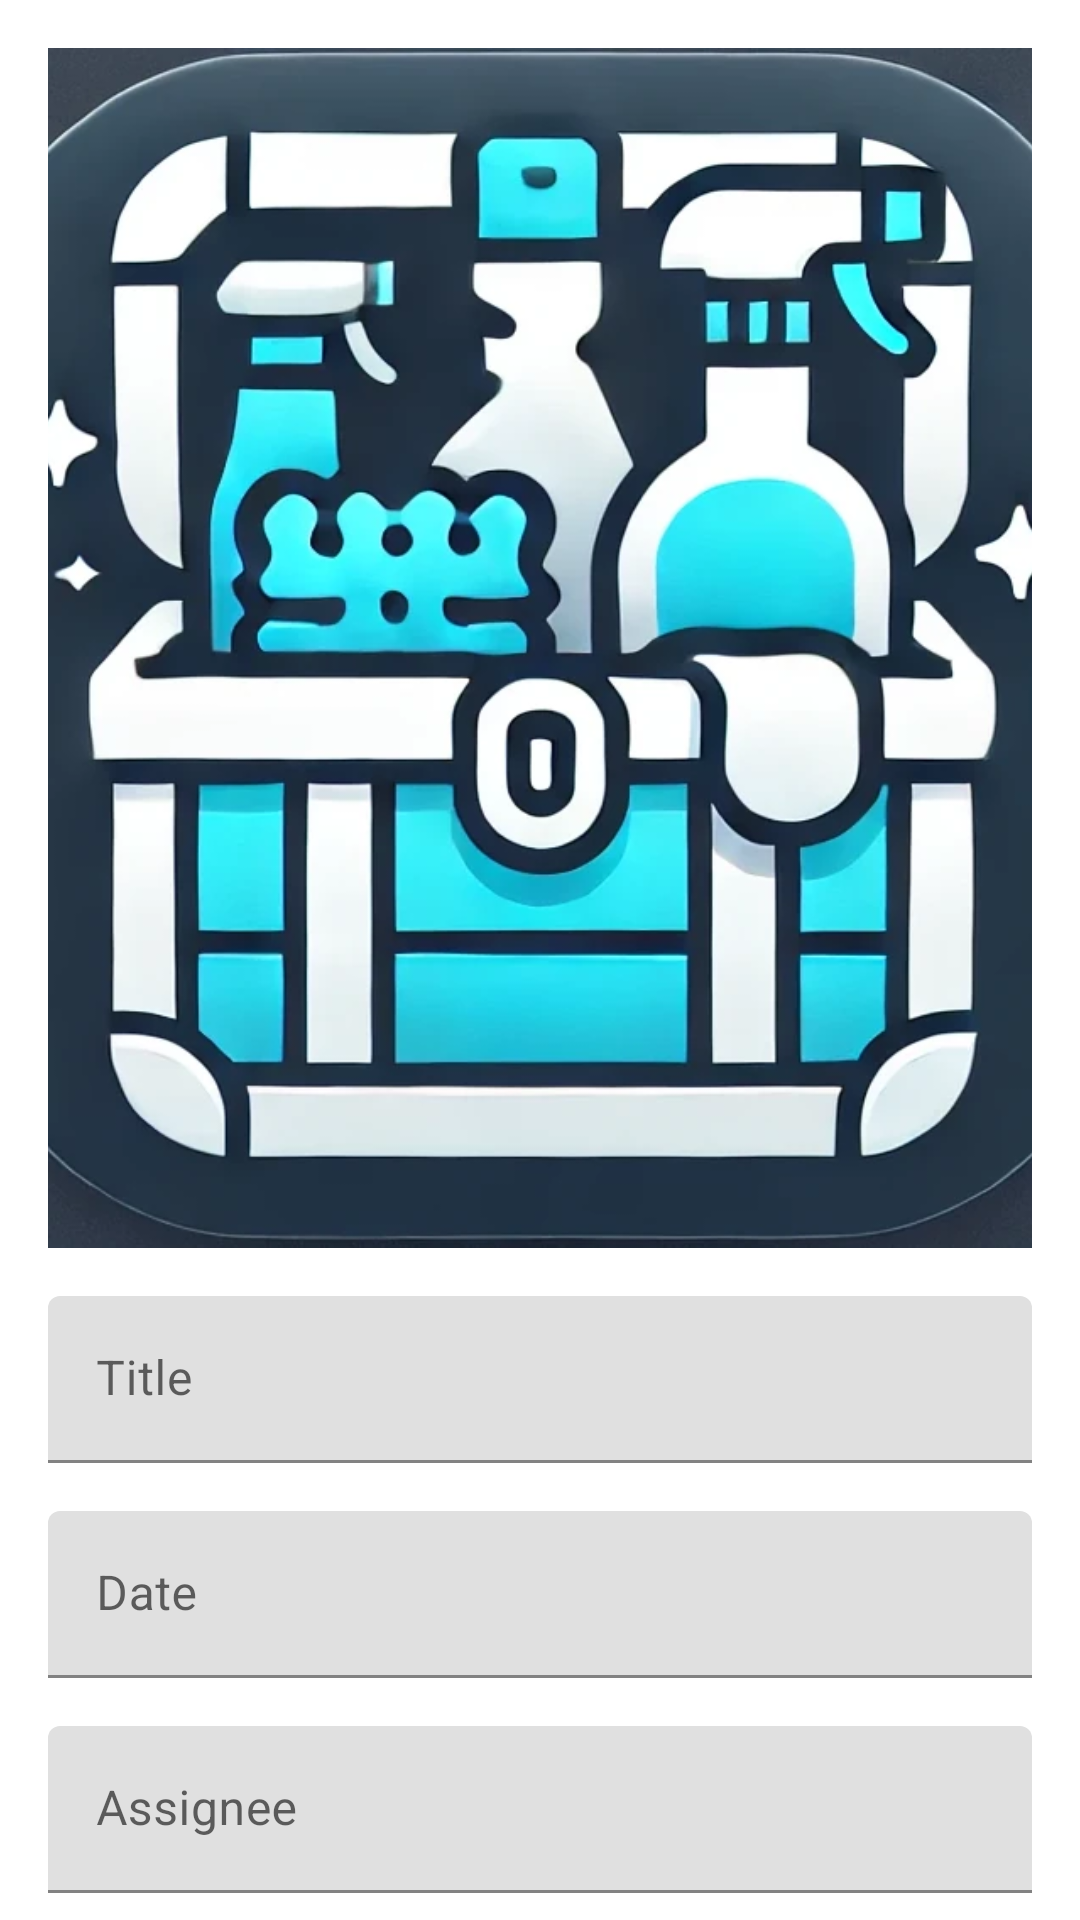

Write the Android layout XML for this screen, with the resource values it uses.
<!-- AndroidManifest.xml: application theme Theme.ChoreQuest -->
<!-- res/layout/fragment_addlineitem.xml -->
<?xml version="1.0" encoding="utf-8"?>
<androidx.constraintlayout.widget.ConstraintLayout
    xmlns:android="http://schemas.android.com/apk/res/android"
    xmlns:app="http://schemas.android.com/apk/res-auto"
    xmlns:tools="http://schemas.android.com/tools"
    android:layout_width="match_parent"
    android:layout_height="match_parent"
    tools:context=".ui.addLineItem.AddLineItemDialogFragment">

    <ImageView
        android:id="@+id/image_item"
        android:layout_width="0dp"
        android:layout_height="400dp"
        android:layout_margin="16dp"
        android:contentDescription="Item Image"
        android:scaleType="centerCrop"
        app:layout_constraintTop_toTopOf="parent"
        app:layout_constraintStart_toStartOf="parent"
        app:layout_constraintEnd_toEndOf="parent"
        android:src="@drawable/placeholder"/>

    
    <LinearLayout
        android:id="@+id/item_details_container"
        android:layout_width="0dp"
        android:layout_height="wrap_content"
        android:orientation="vertical"
        android:padding="16dp"
        app:layout_constraintTop_toBottomOf="@id/image_item"
        app:layout_constraintStart_toStartOf="parent"
        app:layout_constraintEnd_toEndOf="parent">

        
        <com.google.android.material.textfield.TextInputLayout
            android:layout_width="match_parent"
            android:layout_height="wrap_content"
            android:hint="Title"
            android:layout_marginBottom="16dp">

            <com.google.android.material.textfield.TextInputEditText
                android:id="@+id/text_title"
                android:layout_width="match_parent"
                android:layout_height="wrap_content"
                android:inputType="text"
                android:textColor="?attr/colorOnBackground"
                android:textColorHint="?attr/colorOnBackground" />
        </com.google.android.material.textfield.TextInputLayout>

        
        <com.google.android.material.textfield.TextInputLayout
            android:layout_width="match_parent"
            android:layout_height="wrap_content"
            android:hint="Date"
            android:layout_marginBottom="16dp">

            <com.google.android.material.textfield.TextInputEditText
                android:id="@+id/text_date"
                android:layout_width="match_parent"
                android:layout_height="wrap_content"
                android:focusable="false"
                android:clickable="true"
                android:inputType="none"
                android:textColor="?attr/colorOnBackground"
                android:textColorHint="?attr/colorOnBackground" />
        </com.google.android.material.textfield.TextInputLayout>


        
        <com.google.android.material.textfield.TextInputLayout
            android:layout_width="match_parent"
            android:layout_height="wrap_content"
            android:hint="Assignee"
            android:layout_marginBottom="16dp">

            <com.google.android.material.textfield.TextInputEditText
                android:id="@+id/text_assignee"
                android:layout_width="match_parent"
                android:layout_height="wrap_content"
                android:inputType="text"
                android:textColor="?attr/colorOnBackground"
                android:textColorHint="?attr/colorOnBackground" />
        </com.google.android.material.textfield.TextInputLayout>

        <Button
            android:id="@+id/signInButton"
            android:layout_width="match_parent"
            android:layout_height="wrap_content"
            android:text="@string/ADD"
            android:backgroundTint="?attr/colorPrimary"
            android:textColor="?attr/colorOnPrimary"
            android:layout_marginBottom="16dp" />
    </LinearLayout>

</androidx.constraintlayout.widget.ConstraintLayout>
<!-- resources referenced by this layout -->
<resources>
  <!-- drawable placeholder: png bitmap (drawable, 314215 bytes) -->
  <string name="ADD">Add</string>
  <style name="Theme.ChoreQuest" parent="Theme.MaterialComponents.DayNight.DarkActionBar">
          
          <item name="colorPrimary">@color/dark_green</item>
          <item name="colorPrimaryVariant">@color/very_dark_blue</item>
          <item name="colorOnPrimary">@color/white</item>
  
          
          <item name="colorSecondary">@color/turquoise</item>
          <item name="colorSecondaryVariant">@color/light_green</item>
          <item name="colorOnSecondary">@color/black</item>
  
          
          <item name="android:statusBarColor">?attr/colorPrimaryVariant</item>
      </style>
  <color name="white">#FFFFFF</color>
  <color name="black">#FF000000</color>
</resources>
